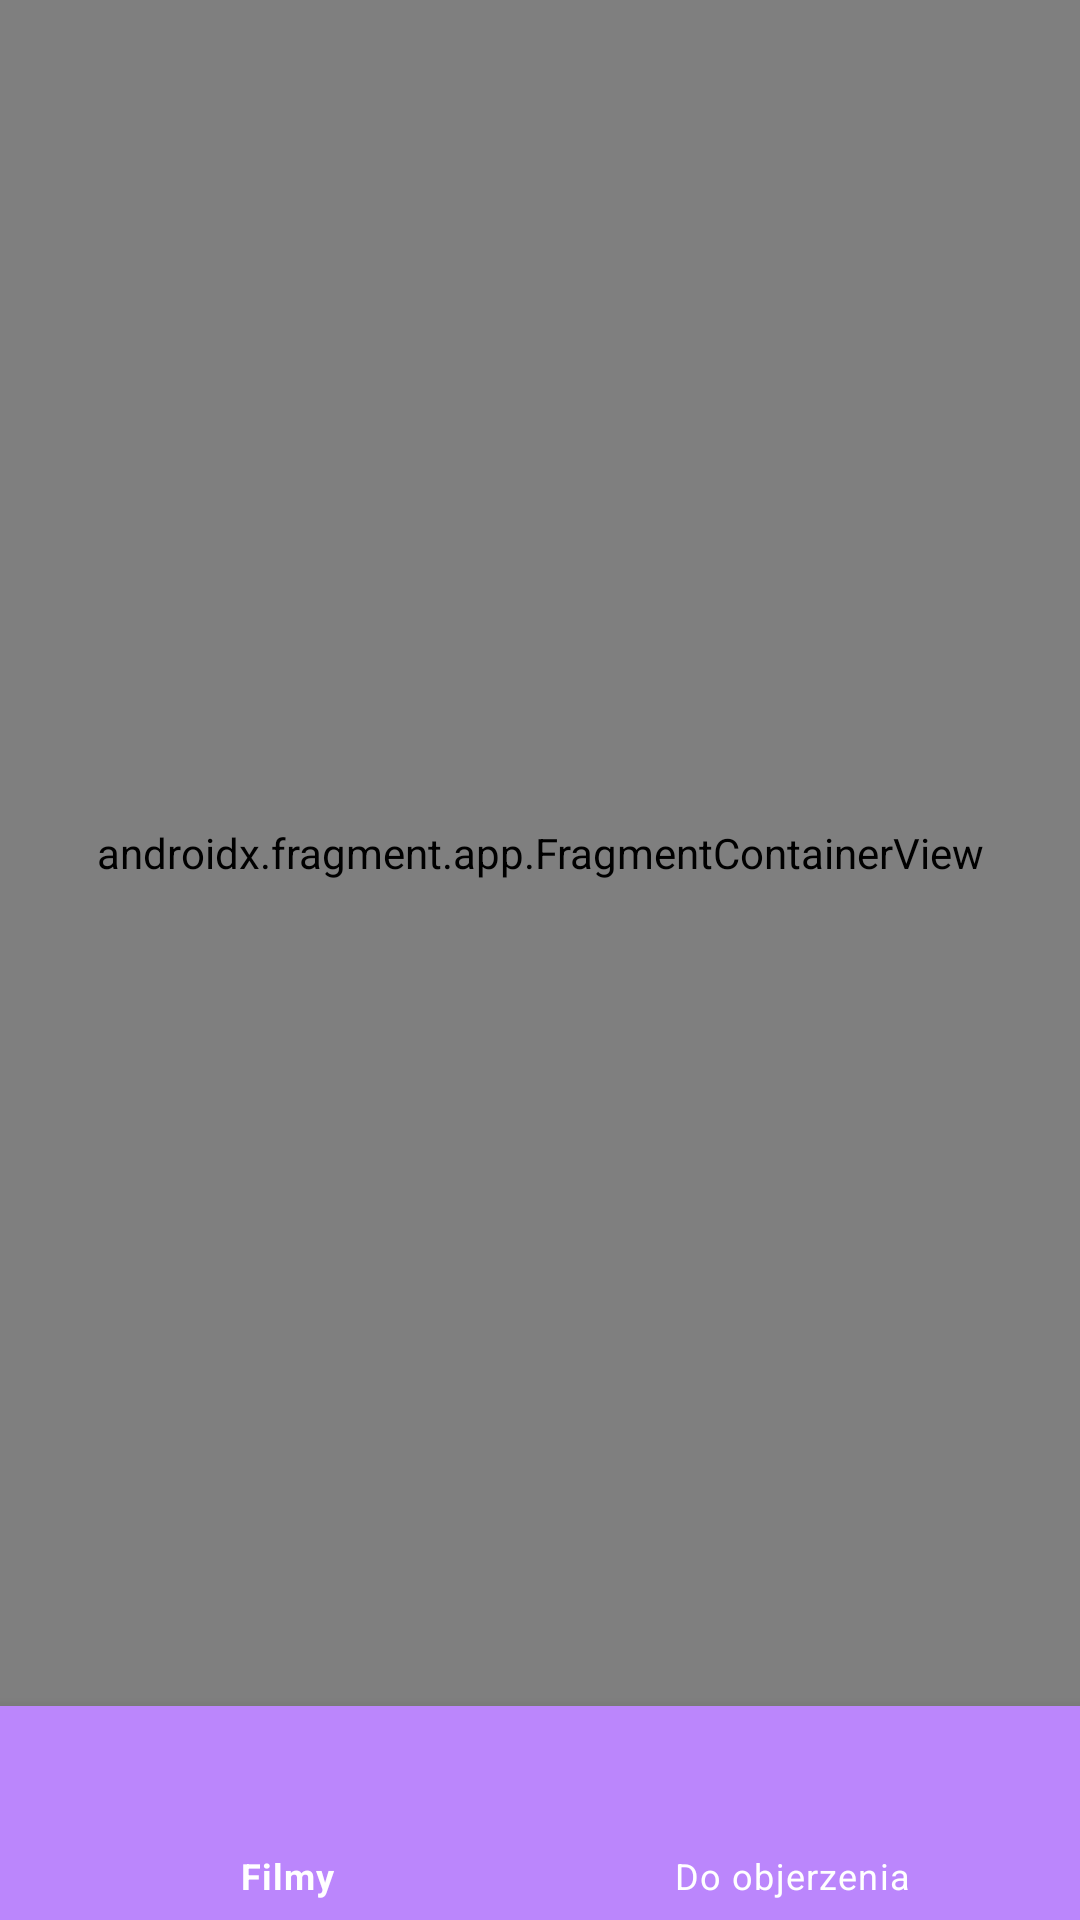

Reconstruct the res/layout file that produces this screen, plus the resources it refers to.
<!-- AndroidManifest.xml: application theme Theme.TMDBapp -->
<!-- res/layout/activity_main.xml -->
<?xml version="1.0" encoding="utf-8"?>
<LinearLayout
    xmlns:android="http://schemas.android.com/apk/res/android"
    xmlns:app="http://schemas.android.com/apk/res-auto"
    xmlns:tools="http://schemas.android.com/tools"
    android:layout_width="match_parent"
    android:layout_height="match_parent"
    android:orientation="vertical"
    tools:context=".MainActivity">

    <androidx.fragment.app.FragmentContainerView
        android:id="@+id/fragment"
        android:name="androidx.navigation.fragment.NavHostFragment"
        android:layout_width="match_parent"
        android:layout_height="0dp"
        android:layout_weight="8"
        app:defaultNavHost="true"
        app:navGraph="@navigation/nav_graph" />

    <com.google.android.material.bottomnavigation.BottomNavigationView
        android:id="@+id/bnv_movies"
        android:layout_width="match_parent"
        android:layout_height="0dp"
        android:layout_weight="1"
        android:background="@color/purple_200"
        app:itemTextColor="@color/white"
        app:itemIconTint="@color/white"
        app:menu="@menu/bottom_menu" />
</LinearLayout>
<!-- resources referenced by this layout -->
<resources>
  <color name="purple_200">#FFBB86FC</color>
  <color name="white">#FFFFFFFF</color>
  <style name="Theme.TMDBapp" parent="Theme.MaterialComponents.DayNight.DarkActionBar">
          
          <item name="colorPrimary">@color/purple</item>
          <item name="colorPrimaryVariant">@color/blue</item>
          <item name="colorOnPrimary">@color/white</item>
          
          <item name="colorSecondary">@color/teal_200</item>
          <item name="colorSecondaryVariant">@color/teal_700</item>
          <item name="colorOnSecondary">@color/black</item>
          
          <item name="android:statusBarColor" tools:targetApi="l">?attr/colorPrimaryVariant</item>
          
      </style>
  <color name="purple">#9C27B0</color>
  <color name="blue">#03A9F4</color>
  <color name="teal_200">#FF03DAC5</color>
  <color name="teal_700">#FF018786</color>
  <color name="black">#FF000000</color>
</resources>
